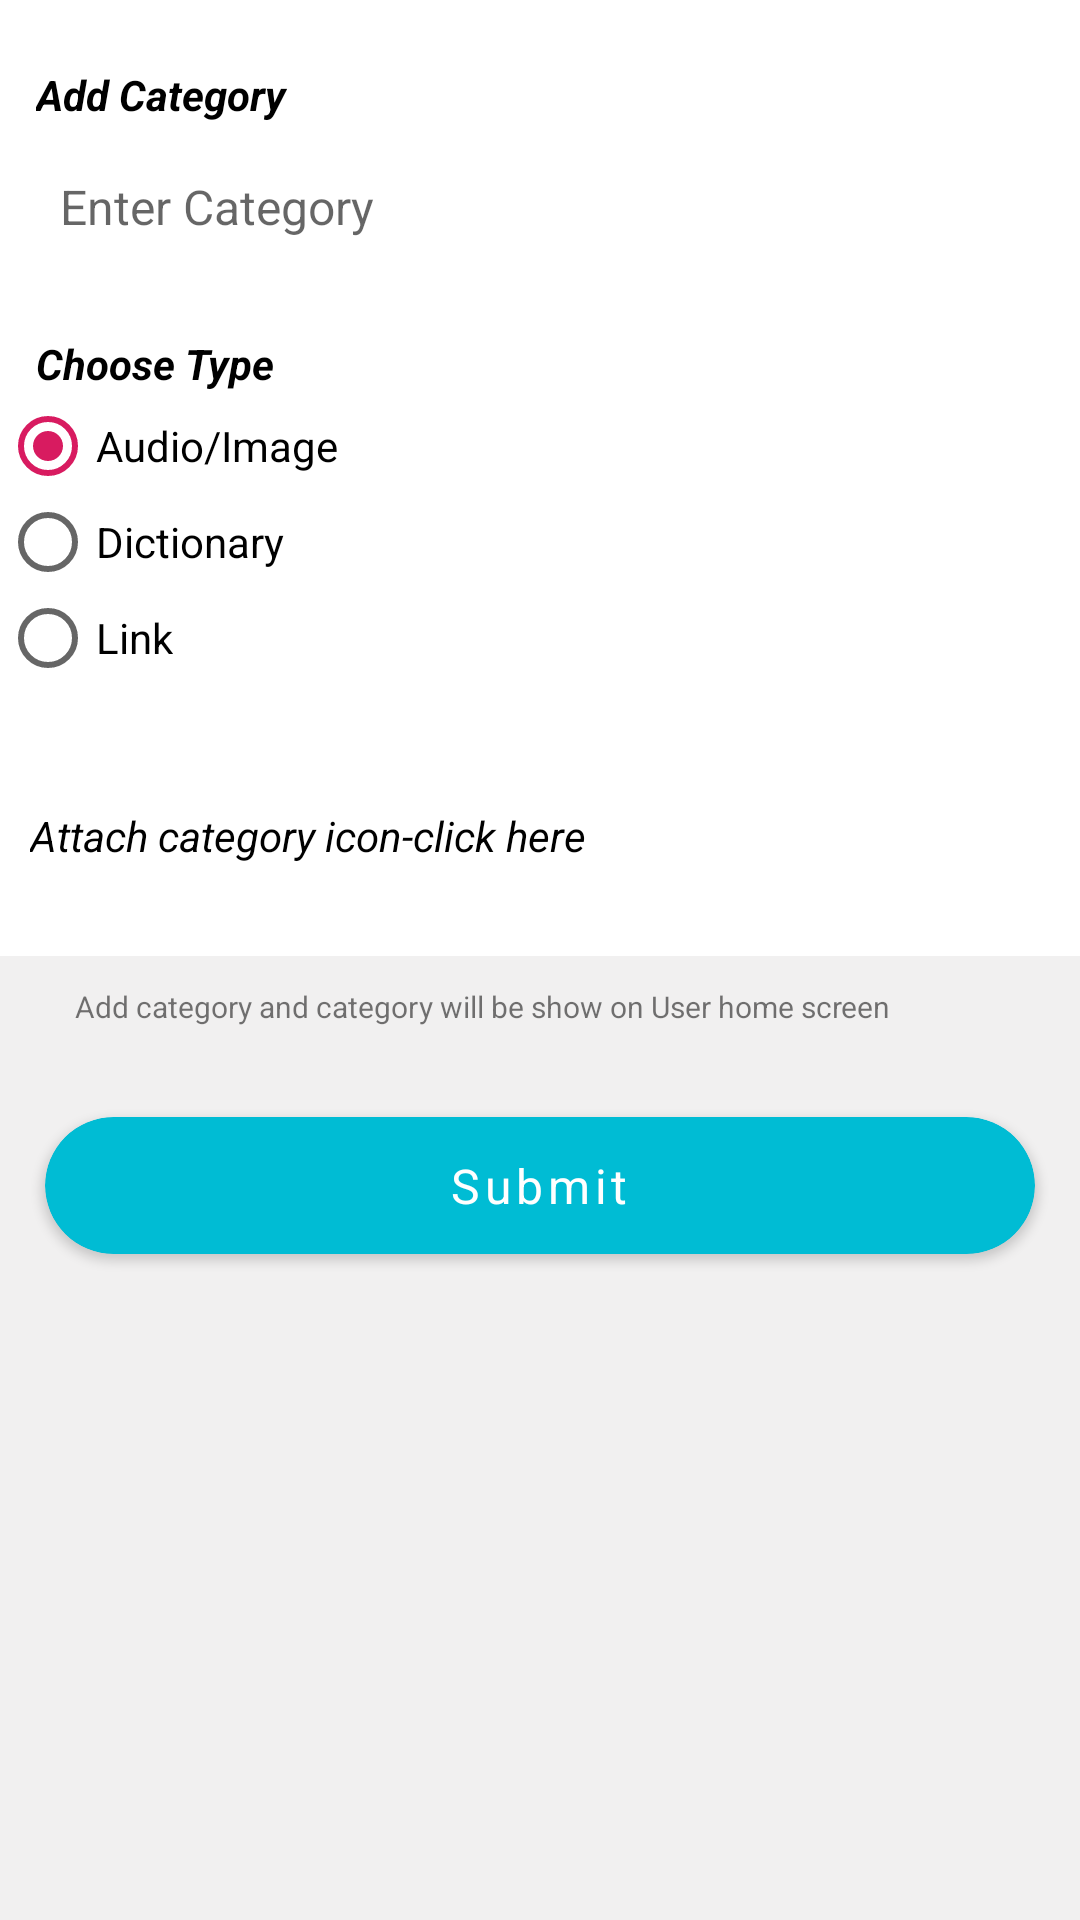

Write the Android layout XML for this screen, with the resource values it uses.
<!-- AndroidManifest.xml: application theme AppTheme -->
<!-- res/layout/fragment_add_category.xml -->
<?xml version="1.0" encoding="utf-8"?>
<layout>
    <LinearLayout
        xmlns:android="http://schemas.android.com/apk/res/android"
        xmlns:tools="http://schemas.android.com/tools"
        android:layout_width="match_parent"
        android:layout_height="match_parent"
        xmlns:app="http://schemas.android.com/apk/res-auto"
        android:background="@color/white"
        android:clickable="true"
        android:layout_marginRight="10dp"
        android:layout_marginLeft="10dp"
        android:orientation="vertical">

        <TextView
            android:layout_width="wrap_content"
            android:layout_height="wrap_content"
            android:padding="2dp"
            android:layout_marginLeft="10dp"
            android:layout_marginTop="20dp"
            android:textStyle="italic|bold"
            android:textColor="@color/black"
            android:text="Add Category"/>
        <EditText
            android:layout_width="match_parent"
            android:layout_height="wrap_content"
            android:layout_centerHorizontal="true"
            android:textColor="@color/black"
            android:layout_marginLeft="10dp"
            android:layout_marginTop="5dp"
            android:padding="10dp"
            android:singleLine="true"
            android:id="@+id/edit_messg"
            android:layout_marginRight="10dp"
            android:background="@drawable/spinner_bg"
            android:hint="Enter Category"
            android:textSize="16dp"/>
        <TextView
            android:layout_width="wrap_content"
            android:layout_height="wrap_content"
            android:padding="2dp"
            android:layout_marginLeft="10dp"
            android:layout_marginTop="20dp"
            android:textStyle="italic|bold"
            android:textColor="@color/black"
            android:text="Choose Type"/>
        <RadioGroup
            android:layout_width="match_parent"
            android:layout_height="wrap_content"
            android:id="@+id/radiogroup"
            android:orientation="vertical">

            <RadioButton
                android:layout_width="wrap_content"
                android:layout_height="wrap_content"
                android:id="@+id/audio"
                android:checked="true"
                android:text="Audio/Image"/>
            <RadioButton
                android:layout_width="wrap_content"
                android:layout_height="wrap_content"
                android:id="@+id/dictionary"
                android:text="Dictionary"/>

            <RadioButton
                android:layout_width="wrap_content"
                android:layout_height="wrap_content"
                android:id="@+id/link"
                android:text="Link"/>



        </RadioGroup>
        <LinearLayout
            android:layout_width="wrap_content"
            android:layout_height="wrap_content"
            android:layout_marginTop="10dp"
            android:padding="10dp">
            <TextView
                android:layout_width="wrap_content"
                android:layout_height="wrap_content"
                android:text="Attach category icon-click here"
                android:id="@+id/textattach"
                android:textStyle="italic"
                android:layout_gravity="center_vertical"
                android:textColor="@color/black"/>
            <ImageView
                android:layout_width="60dp"
                android:layout_height="60dp"
                android:layout_marginLeft="20dp"
                android:id="@+id/choosse"
                android:scaleType="centerCrop"
                android:src="@drawable/ic_menu_gallery"/>
        </LinearLayout>
        <EditText
            android:layout_width="match_parent"
            android:layout_height="wrap_content"
            android:background="@null"
            android:id="@+id/mobile"
            android:padding="12dp"
            android:textSize="14dp"
            android:visibility="gone"
            android:layout_marginLeft="10dp"
            android:layout_marginRight="10dp"
            android:hint="Enter your e-mail or phone number"
            />
        <LinearLayout
            android:layout_width="match_parent"
            android:layout_height="match_parent"
            android:orientation="vertical"
            android:background="#F1F0F0">

            <TextView
                android:layout_width="match_parent"
                android:layout_height="wrap_content"
                android:textSize="10dp"
                android:padding="10dp"
                android:layout_marginLeft="15dp"
                android:layout_marginRight="15dp"
                android:text="Add category and category will be show on User home screen"/>

            <androidx.cardview.widget.CardView
                android:layout_width="match_parent"
                android:layout_marginLeft="15dp"
                android:layout_marginRight="15dp"
                app:cardCornerRadius="30dp"
                android:layout_marginTop="20dp"
                android:foreground="?android:selectableItemBackground"
                android:focusable="true"
                android:clickable="true"
                android:id="@+id/save"
                app:cardBackgroundColor="@color/colorPrimary"
                android:layout_height="wrap_content">
                <TextView
                    android:layout_width="wrap_content"
                    android:layout_height="wrap_content"
                    android:text="Submit"
                    android:textColor="@color/white"
                    android:textSize="16dp"
                    android:padding="12dp"
                    android:letterSpacing=".1"
                    android:layout_gravity="center_horizontal|center_vertical"

                    />
            </androidx.cardview.widget.CardView>
        </LinearLayout>

    </LinearLayout>
</layout>
<!-- resources referenced by this layout -->
<resources>
  <color name="black">#000000</color>
  <color name="colorPrimary">#00BCD4</color>
  <color name="white">#ffffff</color>
  <style name="AppTheme" parent="Theme.AppCompat.Light.DarkActionBar">
          
          <item name="colorPrimary">@color/colorPrimary</item>
          <item name="colorPrimaryDark">@color/colorPrimaryDark</item>
          <item name="colorAccent">@color/colorAccent</item>
          <item name="windowActionBar">false</item>
          <item name="windowNoTitle">true</item>
      </style>
  <color name="colorPrimaryDark">#017180</color>
  <color name="colorAccent">#D81B60</color>
</resources>
